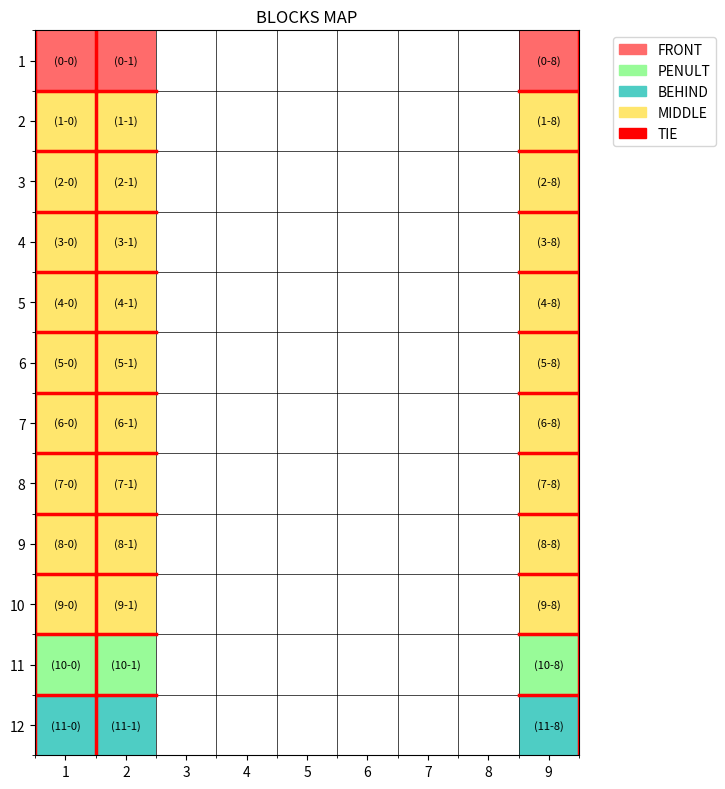

Source code (Python):
# -*- coding: utf-8 -*-
"""

"""
import numpy as np


def draw_map(block):
    """
    根据布尔矩阵 block 绘制 blocks 地图。
    参数:
        block: np.ndarray, 布尔矩阵，True 表示该位置有块
    """

    import matplotlib.pyplot as plt
    import matplotlib.patches as mpatches

    nl, nt = block.shape

    # 数值矩阵用于颜色
    data = np.zeros_like(block, dtype=int)
    data[0, block[0, :]] = 1
    data[-2, block[-2, :]] = 2
    data[-1, block[-1, :]] = 3
    for i in range(1, nl - 2):
        data[i, block[i, :]] = 4

    # 绘图
    fig, ax = plt.subplots(figsize=(8, 8))

    # 颜色映射
    cmap = plt.cm.colors.ListedColormap(['white', '#FF6B6B', '#98FB98', '#4ECDC4', '#FFE66D'])
    bounds = [0, 1, 2, 3, 4, 5]
    norm = plt.cm.colors.BoundaryNorm(bounds, cmap.N)

    im = ax.imshow(data, cmap=cmap, norm=norm, aspect='equal')

    # 坐标轴：行列号
    ax.set_xticks(range(nt))
    ax.set_yticks(range(nl))
    ax.set_xticklabels(range(1, nt + 1))
    ax.set_yticklabels(range(1, nl + 1))

    # 格子边框（黑色网格线）
    ax.set_xticks(np.arange(-0.5, nt, 1), minor=True)
    ax.set_yticks(np.arange(-0.5, nl, 1), minor=True)
    ax.grid(which='minor', color='black', linewidth=0.5, linestyle='-')

    # 在每个 True 格子中心加坐标标签（使用 .format 代替 f-string）
    for i in range(nl):
        for j in range(nt):
            if data[i, j] != 0:
                ax.text(j, i, '({}-{})'.format(i, j), ha='center', va='center', color='black', fontsize=8)

    # 高亮相邻 True 格子之间的共享边
    highlight_color = 'red'
    linewidth = 2.5

    # 向右检查（垂直边）
    for i in range(nl):
        for j in range(nt - 1):
            if block[i, j] and block[i, j + 1]:
                ax.plot([j + 0.5, j + 0.5], [i - 0.5, i + 0.5], color=highlight_color, linewidth=linewidth)

    # 向下检查（水平边）
    for i in range(nl - 1):
        for j in range(nt):
            if block[i, j] and block[i + 1, j]:
                ax.plot([j - 0.5, j + 0.5], [i + 0.5, i + 0.5], color=highlight_color, linewidth=linewidth)

    # 行方向环状接触：检查每行的第一个和最后一个格子
    for i in range(nl):
        if block[i, 0] and block[i, -1]:
            ax.plot([-0.5, -0.5], [i - 0.5, i + 0.5], color=highlight_color, linewidth=linewidth)  # 左边界
            ax.plot([nt - 0.5, nt - 0.5], [i - 0.5, i + 0.5], color=highlight_color, linewidth=linewidth)  # 右边界

    # 图例
    legend_patches = [
        mpatches.Patch(color='#FF6B6B', label='FRONT'),
        mpatches.Patch(color='#98FB98', label='PENULT'),
        mpatches.Patch(color='#4ECDC4', label='BEHIND'),
        mpatches.Patch(color='#FFE66D', label='MIDDLE'),
        mpatches.Patch(color=highlight_color, label='TIE'),
    ]
    ax.legend(handles=legend_patches, loc='upper left', bbox_to_anchor=(1.05, 1))

    ax.set_title('BLOCKS MAP')
    plt.tight_layout()
    plt.show()


def output_edges_dict(block):
    """
    根据 block 矩阵计算相邻（包括环形相邻）的格子对，并输出字典。
    参数:
        block: np.ndarray, 布尔矩阵，True 表示有块
    """
    nl, nt = block.shape
    edges_list = []

    # 右邻
    for i in range(nl):
        for j in range(nt - 1):
            if block[i, j] and block[i, j + 1]:
                edges_list.append(((i, j), (i, j + 1), 'right'))

    # 下邻
    for i in range(nl - 1):
        for j in range(nt):
            if block[i, j] and block[i + 1, j]:
                edges_list.append(((i, j), (i + 1, j), 'down'))

    # 环形连接（行方向首尾）
    for i in range(nl):
        if block[i, 0] and block[i, -1]:
            edges_list.append(((i, 0), (i, nt - 1), 'circular'))

    # 规范化并存入字典
    edges_dict = {}
    for (c1, c2, d) in edges_list:
        if d == 'circular':
            key = (c1[0], c1[1], c2[0], c2[1])
        else:
            # 普通邻边，确保顺序统一（按行优先，同行则按列序）
            if c1[0] < c2[0] or (c1[0] == c2[0] and c1[1] < c2[1]):
                key = (c1[0], c1[1], c2[0], c2[1])
            else:
                key = (c2[0], c2[1], c1[0], c1[1])
        edges_dict[key] = d

    # 打印输出
    for key, d in edges_dict.items():
        r1, c1, r2, c2 = key
        print("({},{}) ↔ ({},{})  [{}]".format(r1 + 1, c1 + 1, r2 + 1, c2 + 1, d))

    return edges_dict


if __name__ == "__main__":
    nl, nt = 12, 9
    block = np.zeros((nl, nt), dtype=bool)
    block[:, 0] = True
    block[:, 1] = True
    block[:, 8] = True

    draw_map(block)
    edges_dict = output_edges_dict(block)
    from pprint import pprint

    pprint(edges_dict)
